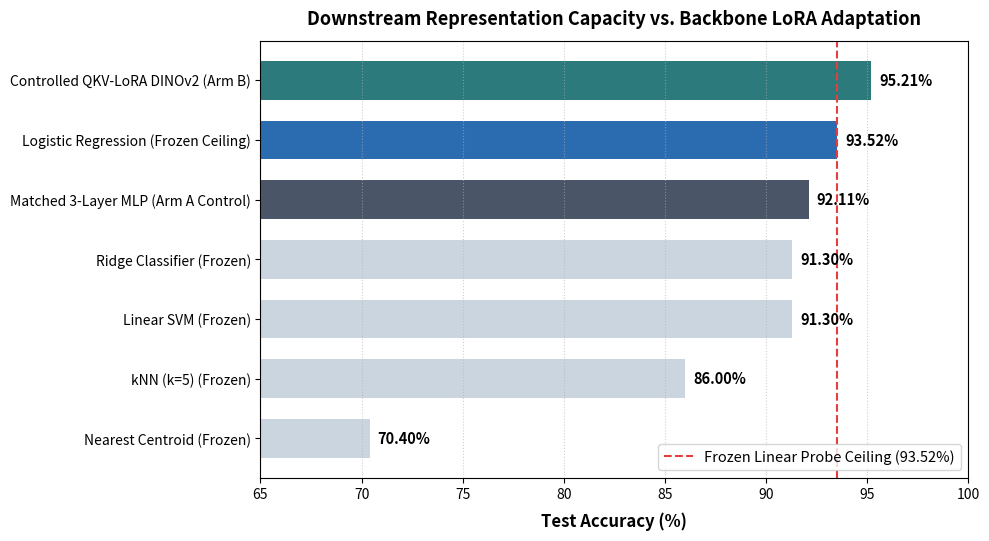

Generate this figure with matplotlib: (Note: this script raises an exception after producing the figure.)
import matplotlib.pyplot as plt
import numpy as np

models = [
    'Nearest Centroid (Frozen)',
    'kNN (k=5) (Frozen)',
    'Linear SVM (Frozen)',
    'Ridge Classifier (Frozen)',
    'Matched 3-Layer MLP (Arm A Control)',
    'Logistic Regression (Frozen Ceiling)',
    'Controlled QKV-LoRA DINOv2 (Arm B)'
]
accuracies = [70.40, 86.00, 91.30, 91.30, 92.11, 93.52, 95.21]
colors = ['#CBD5E0', '#CBD5E0', '#CBD5E0', '#CBD5E0', '#4A5568', '#2B6CB0', '#2C7A7B']

plt.figure(figsize=(10, 5.5), dpi=300)
bars = plt.barh(models, accuracies, color=colors, height=0.65)
plt.xlim(65, 100)
plt.xlabel('Test Accuracy (%)', fontsize=12, fontweight='bold', labelpad=8)
plt.title('Downstream Representation Capacity vs. Backbone LoRA Adaptation', fontsize=13, fontweight='bold', pad=12)
plt.axvline(93.52, color='#E53E3E', linestyle='--', linewidth=1.5, label='Frozen Linear Probe Ceiling (93.52%)')

for bar, acc in zip(bars, accuracies):
    plt.text(acc + 0.4, bar.get_y() + bar.get_height()/2, f'{acc:.2f}%', va='center', ha='left', fontsize=10.5, fontweight='bold')

plt.legend(loc='lower right', frameon=True, fontsize=10.5)
plt.grid(axis='x', linestyle=':', alpha=0.6)
plt.tight_layout()
plt.savefig('verified_figures/fig3_representation_ceiling.png')
plt.savefig('verified_figures/fig3_representation_ceiling.pdf')
plt.close()
